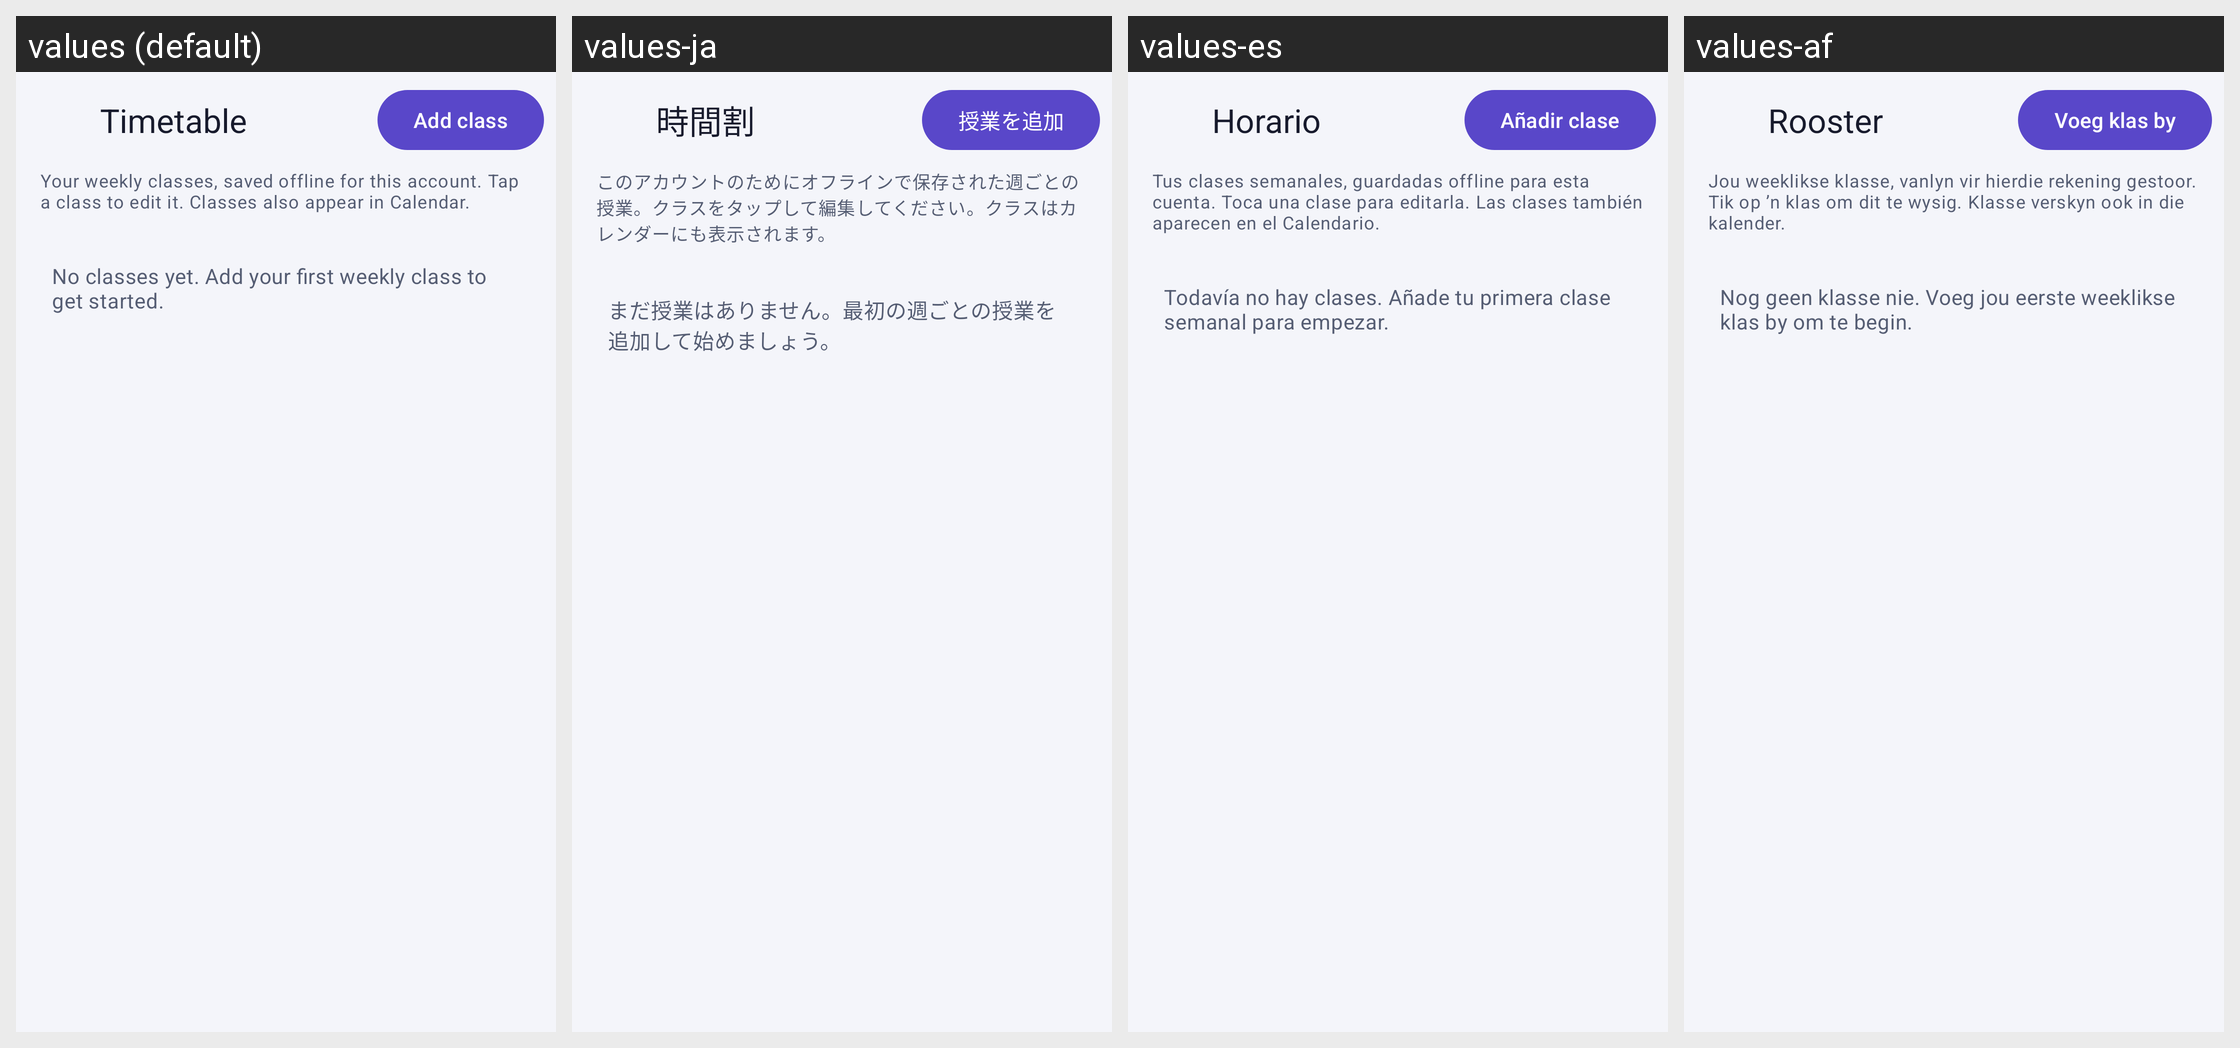

Strings drawn on this Android screen and how each of the app's shown locales translates them:
Android screen res/layout/fragment_timetable.xml rendered under 4 locales, left to right: values (default), values-ja, values-es, values-af. Device: Nexus 5 (rendered at 1080×1920; each locale shown at half size, 540×960, under a caption strip naming it); theme Theme.StudyTrack.
Other locales in the repository, not shown: values-fr, values-tn.
Strings drawn on this screen, with the default value and each locale's value (text and hints the layout hard-codes, and strings that could not be matched under every locale, appear in the picture but are not listed):

timetable_title
  values: Timetable
  values-ja: 時間割
  values-es: Horario
  values-af: Rooster

timetable_add
  values: Add class
  values-ja: 授業を追加
  values-es: Añadir clase
  values-af: Voeg klas by

timetable_description
  values: Your weekly classes, saved offline for this account. Tap a class to edit it. Classes also appear in Calendar.
  values-ja: このアカウントのためにオフラインで保存された週ごとの授業。クラスをタップして編集してください。クラスはカレンダーにも表示されます。
  values-es: Tus clases semanales, guardadas offline para esta cuenta. Toca una clase para editarla. Las clases también aparecen en el Calendario.
  values-af: Jou weeklikse klasse, vanlyn vir hierdie rekening gestoor. Tik op ’n klas om dit te wysig. Klasse verskyn ook in die kalender.

timetable_empty
  values: No classes yet. Add your first weekly class to get started.
  values-ja: まだ授業はありません。最初の週ごとの授業を追加して始めましょう。
  values-es: Todavía no hay clases. Añade tu primera clase semanal para empezar.
  values-af: Nog geen klasse nie. Voeg jou eerste weeklikse klas by om te begin.
